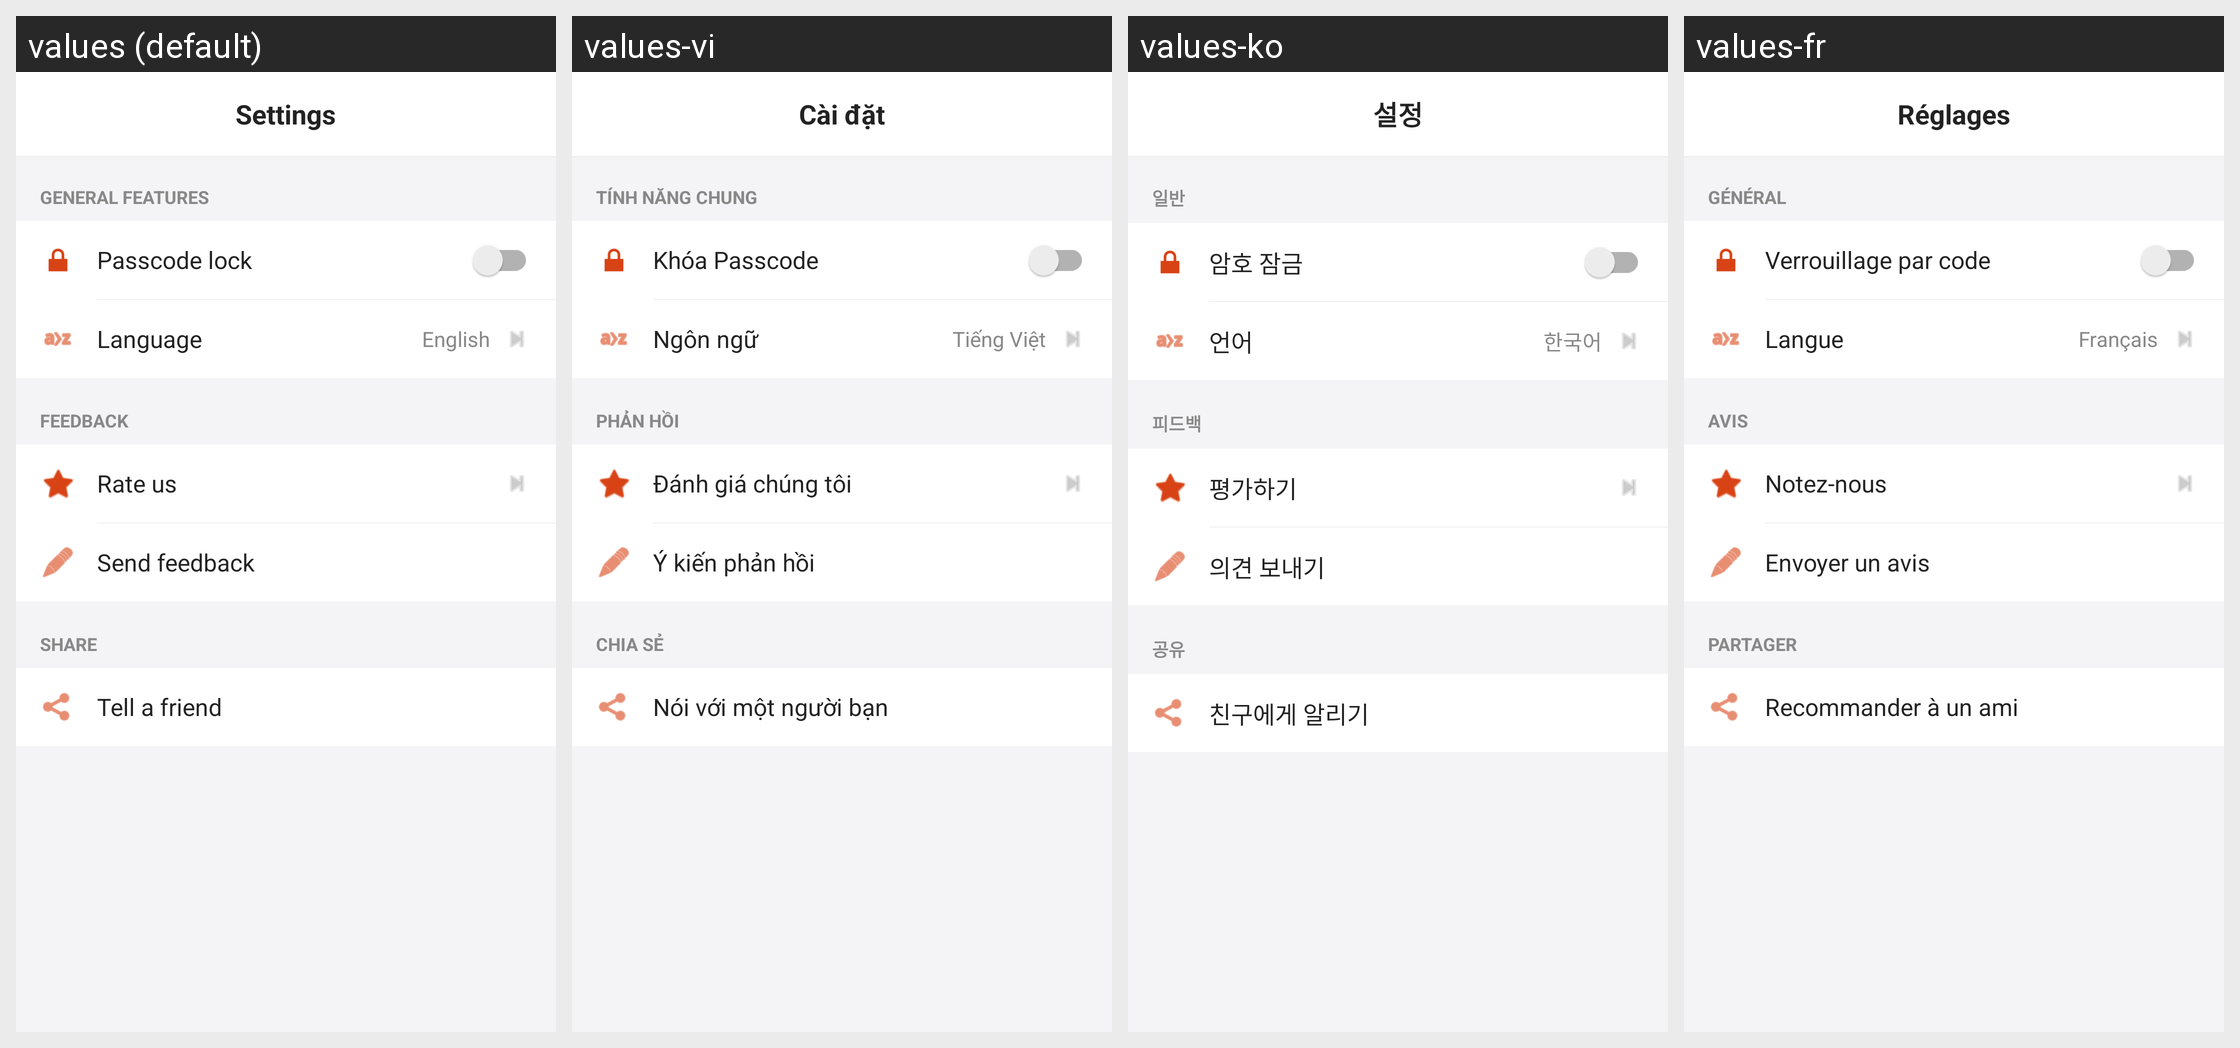

The same Android screen rendered under several of its app's locales, left to right. List the strings drawn on it with the default value and each locale's translation.
Android screen res/layout/fragment_settings.xml rendered under 4 locales, left to right: values (default), values-vi, values-ko, values-fr. Device: Nexus 5 (rendered at 1080×1920; each locale shown at half size, 540×960, under a caption strip naming it); theme Theme.Epub_reader.
Other locales in the repository, not shown: values-ar, values-de, values-es, values-hi, values-in, values-it, values-ja, values-pl, values-pt, values-tl, values-tr, values-zh.
Strings drawn on this screen, with the default value and each locale's value (text and hints the layout hard-codes, and strings that could not be matched under every locale, appear in the picture but are not listed):

settings
  values: Settings
  values-vi: Cài đặt
  values-ko: 설정
  values-fr: Réglages

general_features
  values: GENERAL FEATURES
  values-vi: TÍNH NĂNG CHUNG
  values-ko: 일반
  values-fr: GÉNÉRAL

passcode_lock
  values: Passcode lock
  values-vi: Khóa Passcode
  values-ko: 암호 잠금
  values-fr: Verrouillage par code

language
  values: Language
  values-vi: Ngôn ngữ
  values-ko: 언어
  values-fr: Langue

current_language_name
  values: English
  values-vi: Tiếng Việt
  values-ko: 한국어
  values-fr: Français

feedback
  values: FEEDBACK
  values-vi: PHẢN HỒI
  values-ko: 피드백
  values-fr: AVIS

rate_us
  values: Rate us
  values-vi: Đánh giá chúng tôi
  values-ko: 평가하기
  values-fr: Notez-nous

feedback_opinions
  values: Send feedback
  values-vi: Ý kiến phản hồi
  values-ko: 의견 보내기
  values-fr: Envoyer un avis

share_uppercase
  values: SHARE
  values-vi: CHIA SẺ
  values-ko: 공유
  values-fr: PARTAGER

tell_a_friend
  values: Tell a friend
  values-vi: Nói với một người bạn
  values-ko: 친구에게 알리기
  values-fr: Recommander à un ami
